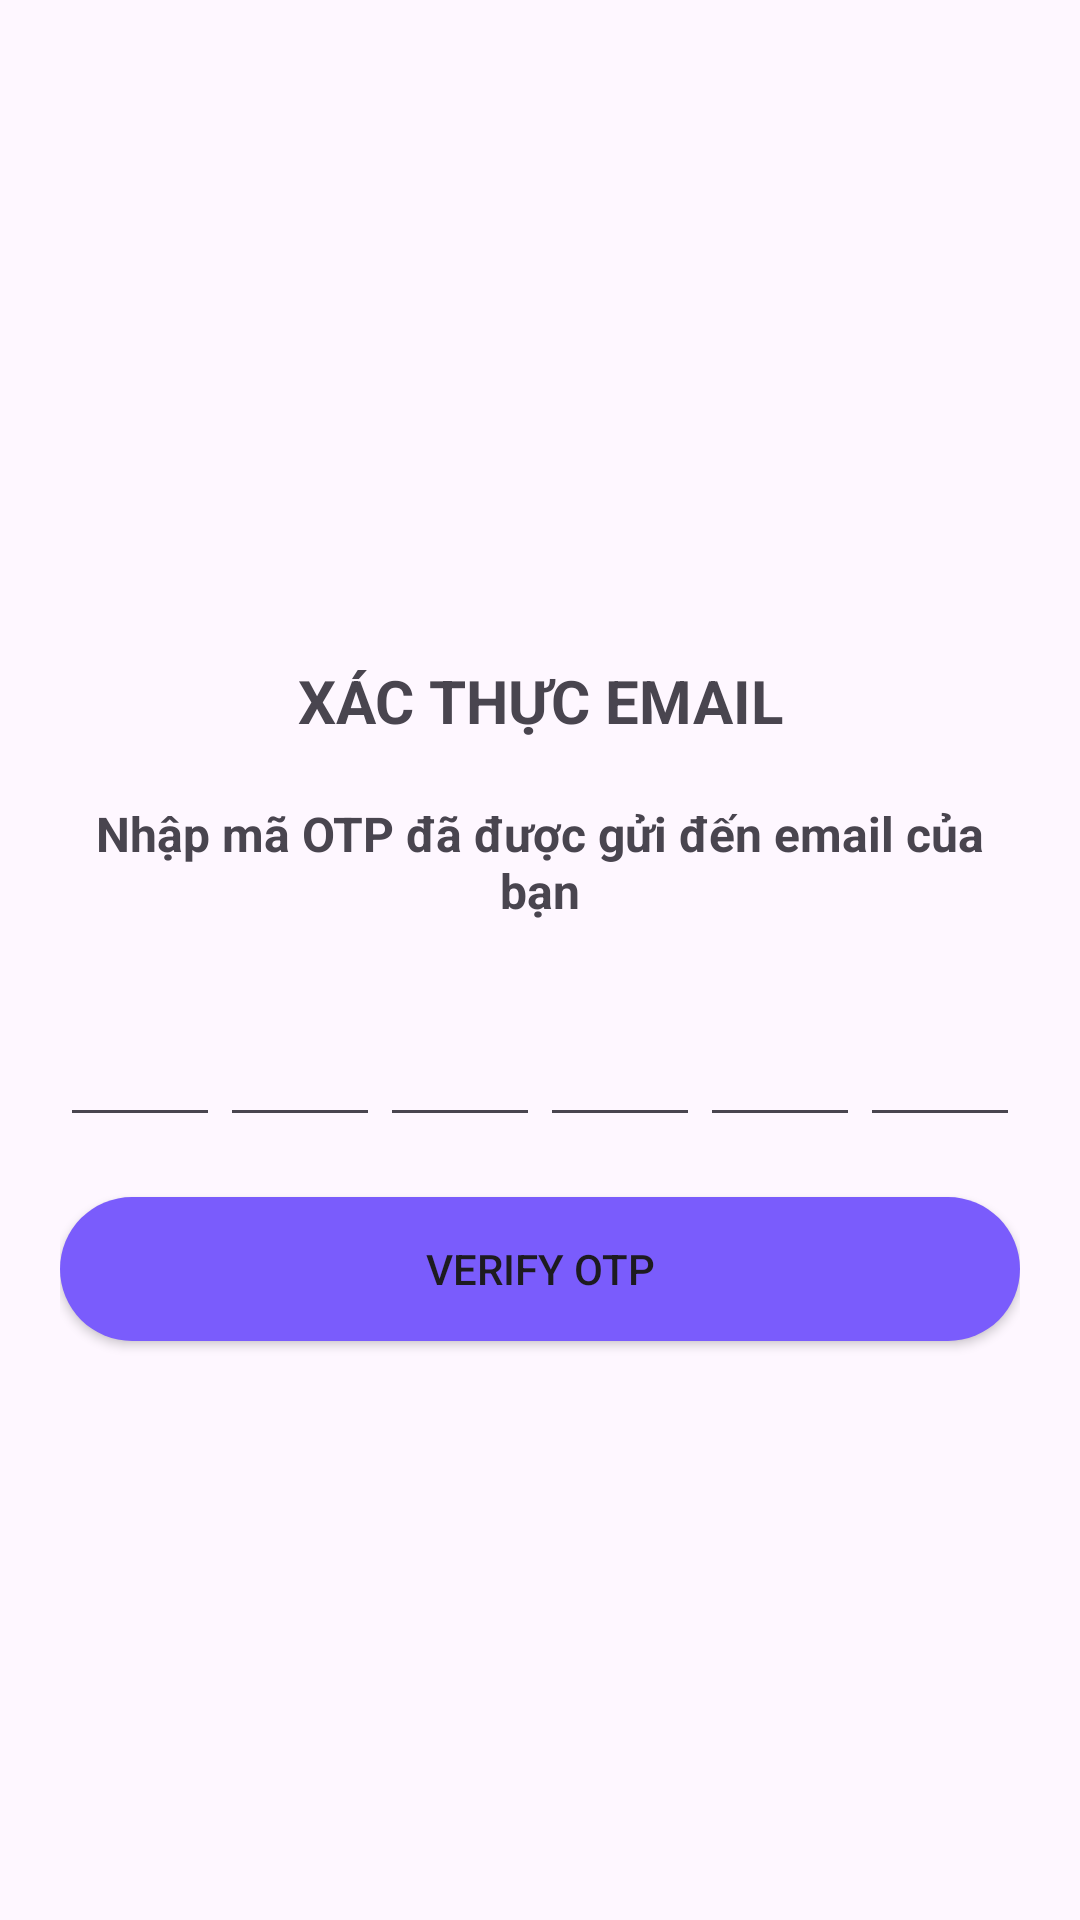

This screen was rendered from an Android layout file. Write that file and the resources it references.
<!-- AndroidManifest.xml: application theme Theme.Kitchen_Appliances_Android_Java -->
<!-- res/layout/fragment_verify_otp.xml -->
<?xml version="1.0" encoding="utf-8"?>
<LinearLayout xmlns:android="http://schemas.android.com/apk/res/android"
    xmlns:tools="http://schemas.android.com/tools"
    android:layout_width="match_parent"
    android:layout_height="match_parent"
    android:orientation="vertical"
    android:padding="20dp"
    tools:context=".fragment.VerifyOtpFragment">
    <TextView
        android:layout_width="match_parent"
        android:layout_height="wrap_content"
        android:text="XÁC THỰC EMAIL"
        android:textAlignment="center"
        android:textSize="20sp"
        android:textStyle="bold"
        android:layout_marginTop="200dp"/>
    <TextView
        android:layout_width="match_parent"
        android:layout_height="wrap_content"
        android:layout_marginTop="20dp"
        android:text="Nhập mã OTP đã được gửi đến email của bạn"
        android:textAlignment="center"
        android:textSize="16sp"
        android:textStyle="bold"/>
    <LinearLayout
        android:layout_width="match_parent"
        android:layout_height="wrap_content"
        android:layout_marginTop="30dp"
        android:orientation="horizontal">
        <EditText
            android:id="@+id/number1ofOtp"
            android:layout_width="0dp"
            android:layout_height="wrap_content"
            android:layout_weight="1"
            android:inputType="number"
            android:maxLength="1"
            android:textAlignment="center" />
        <EditText
            android:layout_width="0dp"
            android:layout_height="wrap_content"
            android:layout_weight="1"
            android:inputType="number"
            android:maxLength="1"
            android:textAlignment="center" />
        <EditText
            android:layout_width="0dp"
            android:layout_height="wrap_content"
            android:layout_weight="1"
            android:inputType="number"
            android:maxLength="1"
            android:textAlignment="center" />
        <EditText
            android:layout_width="0dp"
            android:layout_height="wrap_content"
            android:layout_weight="1"
            android:inputType="number"
            android:maxLength="1"
            android:textAlignment="center" />
        <EditText
            android:layout_width="0dp"
            android:layout_height="wrap_content"
            android:layout_weight="1"
            android:inputType="number"
            android:maxLength="1"
            android:textAlignment="center" />
        <EditText
            android:layout_width="0dp"
            android:layout_height="wrap_content"
            android:layout_weight="1"
            android:inputType="number"
            android:maxLength="1"
            android:textAlignment="center" />

    </LinearLayout>
    <Button
        android:id="@+id/verifyOtpButton"
        android:layout_marginTop="20dp"
        android:layout_width="match_parent"
        android:layout_height="wrap_content"
        android:text="Verify OTP"
        android:background="@drawable/buttonshapebluebg"/>




</LinearLayout>
<!-- resources referenced by this layout -->
<resources>
  <!-- drawable buttonshapebluebg (drawable) -->
  <?xml version="1.0" encoding="utf-8"?>
  <selector xmlns:android="http://schemas.android.com/apk/res/android">
      <item>
          <shape android:shape="rectangle">
              <solid android:color="#7A5CFC"/>
              <corners android:radius="25dp"/>
          </shape>
      </item>
  </selector>
  <style name="Theme.Kitchen_Appliances_Android_Java" parent="Base.Theme.Kitchen_Appliances_Android_Java" />
  <style name="Base.Theme.Kitchen_Appliances_Android_Java" parent="Theme.Material3.DayNight.NoActionBar">
          
          
      </style>
</resources>
